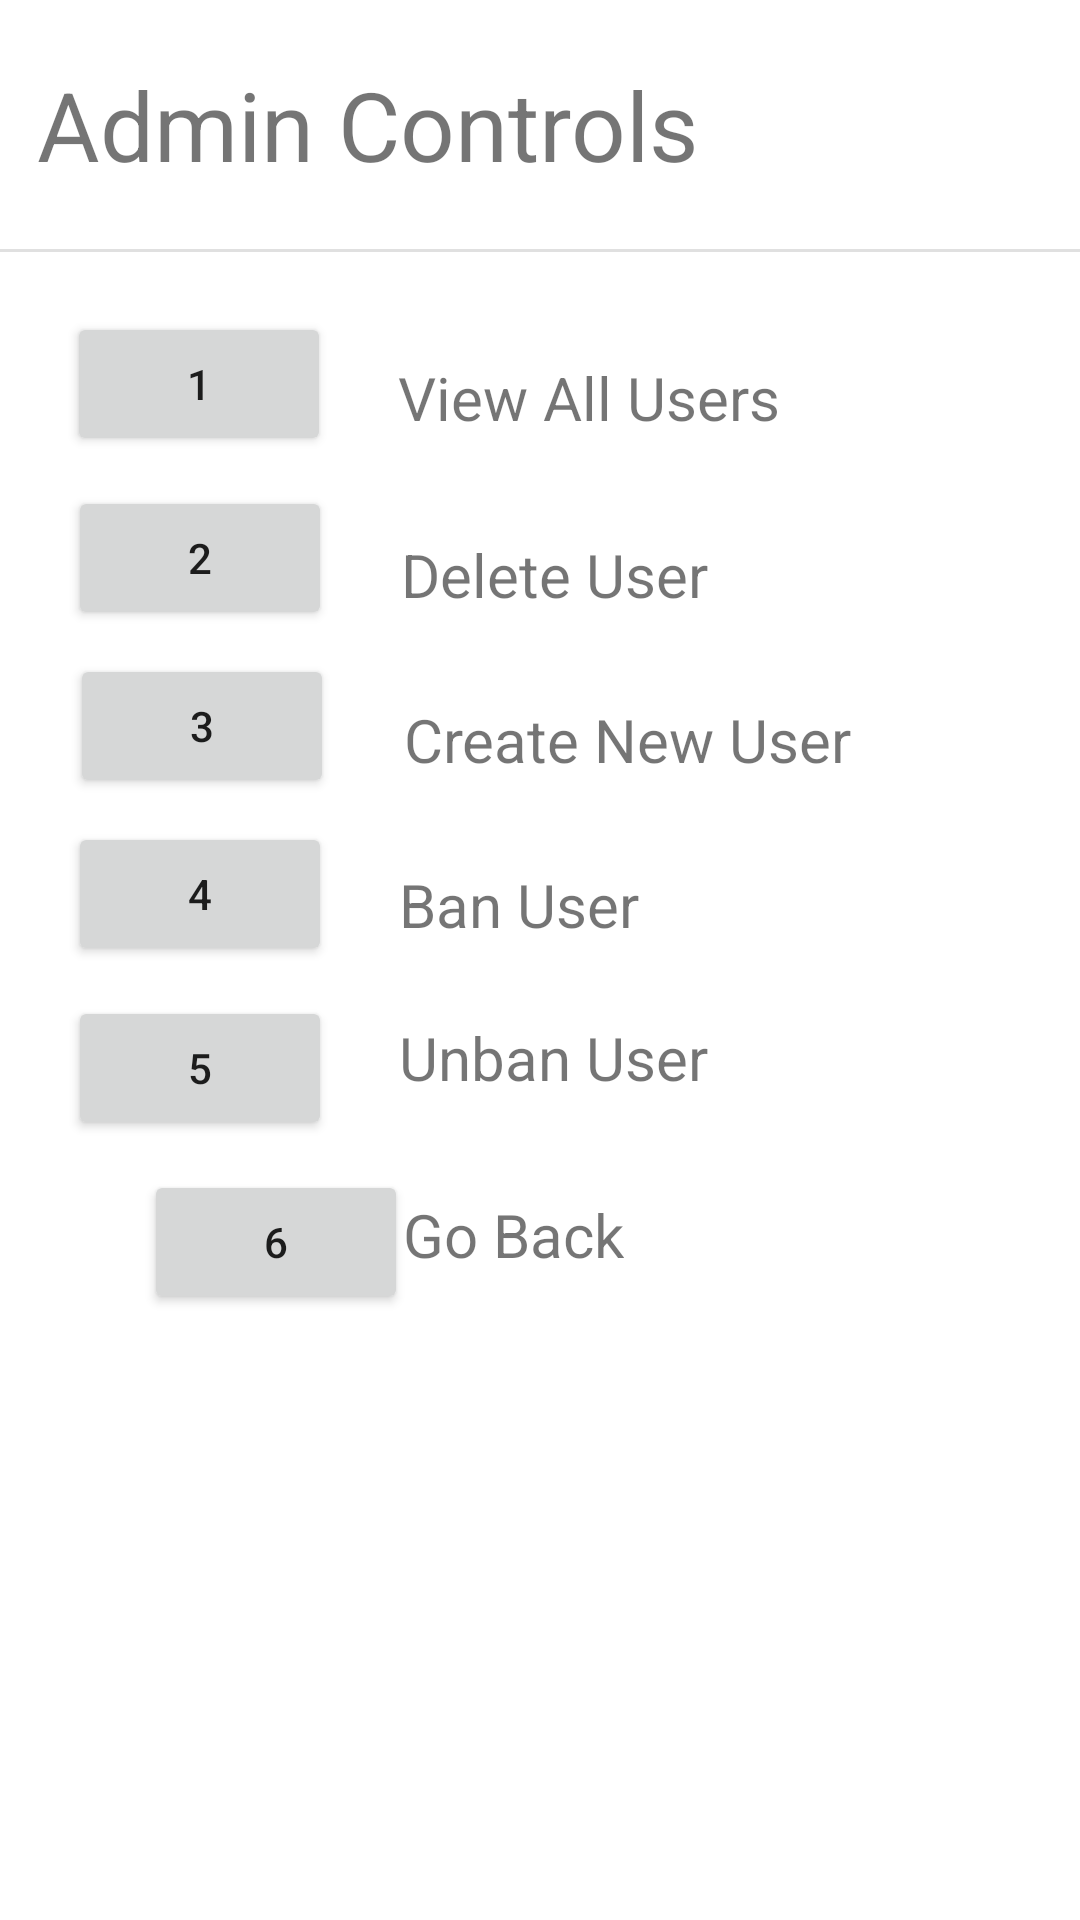

Layout XML and referenced resources for this Android screen:
<!-- AndroidManifest.xml: application theme Theme.ASCII_Login -->
<!-- res/layout/admin_activity.xml -->
<?xml version="1.0" encoding="utf-8"?>
<androidx.constraintlayout.widget.ConstraintLayout xmlns:android="http://schemas.android.com/apk/res/android"
    android:layout_width="match_parent"
    android:layout_height="match_parent"
    xmlns:app="http://schemas.android.com/apk/res-auto"
    xmlns:tools="http://schemas.android.com/tools">

    <View
        android:id="@+id/TopDivider"
        android:layout_width="wrap_content"
        android:layout_height="1dp"
        android:layout_marginTop="20dp"
        android:background="?android:attr/listDivider"
        app:layout_constraintEnd_toEndOf="parent"
        app:layout_constraintStart_toStartOf="parent"
        app:layout_constraintTop_toBottomOf="@+id/Headder" />

    <TextView
        android:id="@+id/Headder"
        android:layout_width="wrap_content"
        android:layout_height="wrap_content"
        android:layout_marginStart="20dp"
        android:layout_marginTop="20dp"
        android:layout_marginEnd="250dp"
        android:text="@string/AdminControl"
        android:textSize="32sp"
        app:layout_constraintEnd_toEndOf="parent"
        app:layout_constraintHorizontal_bias="0.059"
        app:layout_constraintStart_toStartOf="parent"
        app:layout_constraintTop_toTopOf="parent" />

    <Button
        android:id="@+id/Option1"
        android:layout_width="wrap_content"
        android:layout_height="wrap_content"
        android:layout_marginStart="20dp"
        android:layout_marginTop="20dp"
        android:layout_marginEnd="20dp"
        android:text="@string/Option1"
        app:layout_constraintEnd_toStartOf="@+id/Option1Text"
        app:layout_constraintStart_toStartOf="parent"
        app:layout_constraintTop_toBottomOf="@+id/TopDivider" />

    <Button
        android:id="@+id/Option2"
        android:layout_width="wrap_content"
        android:layout_height="wrap_content"
        android:layout_marginStart="20dp"
        android:layout_marginTop="10dp"
        android:layout_marginEnd="20dp"
        android:text="@string/Option2"
        app:layout_constraintEnd_toStartOf="@+id/Option2Text"
        app:layout_constraintHorizontal_bias="0.491"
        app:layout_constraintStart_toStartOf="parent"
        app:layout_constraintTop_toBottomOf="@+id/Option1" />

    <Button
        android:id="@+id/Option3"
        android:layout_width="wrap_content"
        android:layout_height="wrap_content"
        android:layout_marginStart="20dp"
        android:layout_marginTop="8dp"
        android:layout_marginEnd="20dp"
        android:text="@string/Option3"
        app:layout_constraintEnd_toStartOf="@+id/Option3Text"
        app:layout_constraintHorizontal_bias="0.491"
        app:layout_constraintStart_toStartOf="parent"
        app:layout_constraintTop_toBottomOf="@+id/Option2" />

    <Button
        android:id="@+id/Option4"
        android:layout_width="wrap_content"
        android:layout_height="wrap_content"
        android:layout_marginStart="20dp"
        android:layout_marginTop="8dp"
        android:layout_marginEnd="20dp"
        android:text="@string/Option4"
        app:layout_constraintEnd_toStartOf="@+id/Option4Text"
        app:layout_constraintStart_toStartOf="parent"
        app:layout_constraintTop_toBottomOf="@+id/Option3" />

    <Button
        android:id="@+id/Option5"
        android:layout_width="wrap_content"
        android:layout_height="wrap_content"
        android:layout_marginStart="20dp"
        android:layout_marginTop="10dp"
        android:layout_marginEnd="20dp"
        android:text="@string/Option5"
        app:layout_constraintEnd_toStartOf="@+id/Option5Text"
        app:layout_constraintStart_toStartOf="parent"
        app:layout_constraintTop_toBottomOf="@+id/Option4" />

    <Button
        android:id="@+id/Option6"
        android:layout_width="wrap_content"
        android:layout_height="wrap_content"
        android:layout_marginStart="48dp"
        android:layout_marginTop="10dp"
        android:text="@string/Option6"
        app:layout_constraintEnd_toStartOf="@+id/option6Text"
        app:layout_constraintHorizontal_bias="0.0"
        app:layout_constraintStart_toStartOf="parent"
        app:layout_constraintTop_toBottomOf="@+id/Option5" />

    <TextView
        android:id="@+id/Option1Text"
        android:layout_width="wrap_content"
        android:layout_height="wrap_content"
        android:layout_marginTop="36dp"
        android:layout_marginEnd="100dp"
        android:text="@string/ViewUser"
        android:textSize="20sp"
        app:layout_constraintEnd_toEndOf="parent"
        app:layout_constraintTop_toTopOf="@+id/TopDivider" />

    <TextView
        android:id="@+id/Option2Text"
        android:layout_width="wrap_content"
        android:layout_height="wrap_content"
        android:layout_marginTop="32dp"
        android:layout_marginEnd="124dp"
        android:text="@string/DelUser"
        android:textSize="20sp"
        app:layout_constraintEnd_toEndOf="parent"
        app:layout_constraintTop_toBottomOf="@+id/Option1Text" />

    <TextView
        android:id="@+id/Option3Text"
        android:layout_width="wrap_content"
        android:layout_height="wrap_content"
        android:layout_marginTop="28dp"
        android:layout_marginEnd="76dp"
        android:text="@string/AddUser"
        android:textSize="20sp"
        app:layout_constraintEnd_toEndOf="parent"
        app:layout_constraintTop_toBottomOf="@+id/Option2Text" />

    <TextView
        android:id="@+id/Option4Text"
        android:layout_width="147dp"
        android:layout_height="27dp"
        android:layout_marginTop="28dp"
        android:layout_marginEnd="80dp"
        android:text="@string/BanUser"
        android:textSize="20sp"
        app:layout_constraintEnd_toEndOf="parent"
        app:layout_constraintTop_toBottomOf="@+id/Option3Text" />

    <TextView
        android:id="@+id/Option5Text"
        android:layout_width="wrap_content"
        android:layout_height="wrap_content"
        android:layout_marginTop="24dp"
        android:layout_marginEnd="124dp"
        android:text="@string/UnbanUser"
        android:textSize="20sp"
        app:layout_constraintEnd_toEndOf="parent"
        app:layout_constraintTop_toBottomOf="@+id/Option4Text" />

    <TextView
        android:id="@+id/option6Text"
        android:layout_width="wrap_content"
        android:layout_height="wrap_content"
        android:layout_marginTop="32dp"
        android:layout_marginEnd="152dp"
        android:text="@string/GoBack"
        android:textSize="20sp"
        app:layout_constraintEnd_toEndOf="parent"
        app:layout_constraintTop_toBottomOf="@+id/Option5Text" />

    <TextView
        android:id="@+id/resultTestView"
        android:layout_width="wrap_content"
        android:layout_height="wrap_content"
        android:layout_marginBottom="250dp"
        app:layout_constraintBottom_toBottomOf="parent"
        app:layout_constraintEnd_toEndOf="parent"
        app:layout_constraintStart_toStartOf="parent" />

</androidx.constraintlayout.widget.ConstraintLayout>
<!-- resources referenced by this layout -->
<resources>
  <string name="AddUser">Create New User</string>
  <string name="AdminControl">Admin Controls</string>
  <string name="BanUser">Ban User</string>
  <string name="DelUser">Delete User</string>
  <string name="GoBack">Go Back</string>
  <string name="Option1">1</string>
  <string name="Option2">2</string>
  <string name="Option3">3</string>
  <string name="Option4">4</string>
  <string name="Option5">5</string>
  <string name="Option6">6</string>
  <string name="UnbanUser">Unban User</string>
  <string name="ViewUser">View All Users</string>
  <style name="Theme.ASCII_Login" parent="Theme.MaterialComponents.DayNight.DarkActionBar">
          
          <item name="colorPrimary">@color/purple_500</item>
          <item name="colorPrimaryVariant">@color/purple_700</item>
          <item name="colorOnPrimary">@color/white</item>
          
          <item name="colorSecondary">@color/teal_200</item>
          <item name="colorSecondaryVariant">@color/teal_700</item>
          <item name="colorOnSecondary">@color/black</item>
          
          <item name="android:statusBarColor" tools:targetApi="l">?attr/colorPrimaryVariant</item>
          
      </style>
  <!-- not gathered from this repository: default colours our renderer supplied (Android Studio template values) -->
  <color name="purple_500">#FF6200EE</color>
  <color name="purple_700">#FF3700B3</color>
  <color name="teal_200">#FF03DAC5</color>
  <color name="teal_700">#FF018786</color>
  <color name="black">#FF000000</color>
  <color name="white">#FFFFFFFF</color>
</resources>
